Run: headless pygame with SDL's dummy video driver; simulated clock (each Clock.tick advances the game by its frame time, no real sleeping); random seed 0; keys injected as events and as key.get_pressed() state; no mouse input.
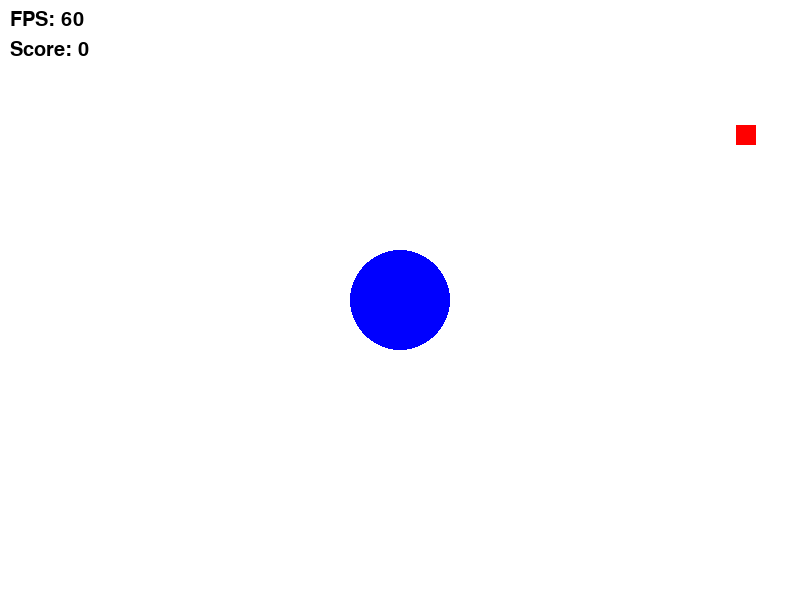
Frame 1 of 4 · flips 1–60 · no input
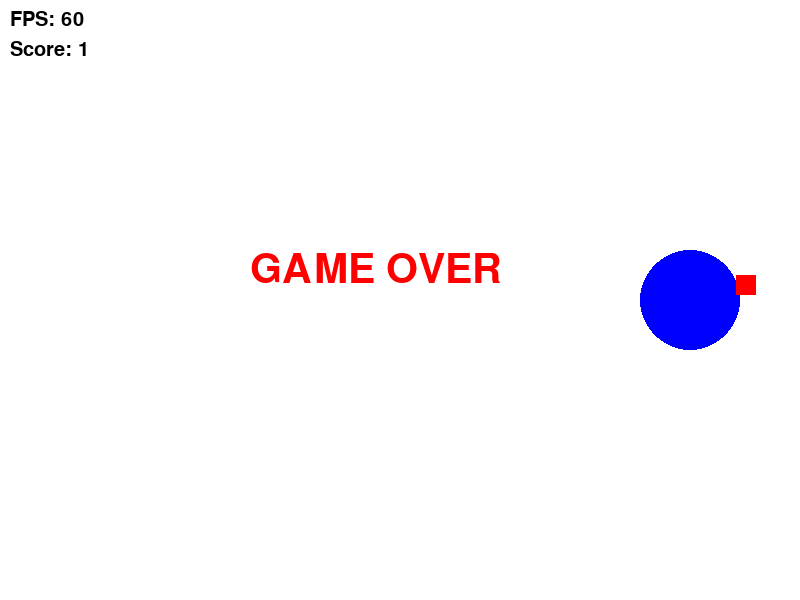
Frame 2 of 4 · flips 61–180 · tapped SPACE, RETURN · held RIGHT (→), D
Frame 3 of 4 · flips 181–300 · held DOWN (↓), S · screen unchanged from frame 2, image omitted
Frame 4 of 4 · flips 301–420 · held LEFT (←), A, UP (↑), W · screen unchanged from frame 3, image omitted

The pygame program that drew these frames:

import pygame
import sys
import random

pygame.init()

screen = pygame.display.set_mode((800, 600))
pygame.display.set_caption("Bullet Dodge Game")

WHITE = (255, 255, 255)

clock = pygame.time.Clock()
running = True

# 🔵 플레이어
x = 400
y = 300
radius = 50
color = (0, 0, 255)

# 🔤 폰트
font = pygame.font.SysFont(None, 30)
big_font = pygame.font.SysFont(None, 60)

prev_keys = pygame.key.get_pressed()

# 🔶 탄막
bullets = []

# 🎯 점수 & 난이도
score = 0
start_time = pygame.time.get_ticks()
spawn_rate = 0.02  # 초기 생성 확률
bullet_speed = 5

# 💀 게임 상태
game_over = False

while running:
    for event in pygame.event.get():
        if event.type == pygame.QUIT:
            running = False

    keys = pygame.key.get_pressed()

    if not game_over:
        # ⏱️ 시간 기반 점수
        current_time = pygame.time.get_ticks()
        score = (current_time - start_time) // 1000  # 초 단위 점수

        # 🔥 난이도 증가
        spawn_rate = 0.02 + score * 0.002
        bullet_speed = 5 + score * 0.2

        # 🚀 속도
        speed = 10
        if keys[pygame.K_LSHIFT] or keys[pygame.K_RSHIFT]:
            speed = 20

        # 🎨 색 변경
        if keys[pygame.K_LEFT] and not prev_keys[pygame.K_LEFT]:
            color = (random.randint(0,255), random.randint(0,255), random.randint(0,255))
        if keys[pygame.K_RIGHT] and not prev_keys[pygame.K_RIGHT]:
            color = (random.randint(0,255), random.randint(0,255), random.randint(0,255))
        if keys[pygame.K_UP] and not prev_keys[pygame.K_UP]:
            color = (random.randint(0,255), random.randint(0,255), random.randint(0,255))
        if keys[pygame.K_DOWN] and not prev_keys[pygame.K_DOWN]:
            color = (random.randint(0,255), random.randint(0,255), random.randint(0,255))

        # 🚀 이동
        if keys[pygame.K_LEFT]:
            x -= speed
        if keys[pygame.K_RIGHT]:
            x += speed
        if keys[pygame.K_UP]:
            y -= speed
        if keys[pygame.K_DOWN]:
            y += speed

        # 🚧 화면 제한
        if x - radius < 0:
            x = radius
        if x + radius > 800:
            x = 800 - radius
        if y - radius < 0:
            y = radius
        if y + radius > 600:
            y = 600 - radius

        # 🔶 탄막 생성 (난이도 반영)
        if random.random() < spawn_rate:
            bullet_x = random.randint(0, 780)
            bullets.append([bullet_x, 0])

        # 🔶 탄막 이동 (속도 증가)
        for bullet in bullets:
            bullet[1] += bullet_speed

        # 🔶 화면 밖 제거
        bullets = [b for b in bullets if b[1] < 600]

        # 💥 충돌 체크
        player_rect = pygame.Rect(x - radius, y - radius, radius*2, radius*2)

        for bullet in bullets:
            bullet_rect = pygame.Rect(bullet[0], bullet[1], 20, 20)
            if player_rect.colliderect(bullet_rect):
                game_over = True

    # 🎨 화면 그리기
    screen.fill(WHITE)

    # 🔵 플레이어
    pygame.draw.circle(screen, color, (x, y), radius)

    # 🔶 탄막
    for bullet in bullets:
        pygame.draw.rect(screen, (255, 0, 0), (bullet[0], bullet[1], 20, 20))

    # 📊 FPS
    fps = int(clock.get_fps())
    fps_text = font.render(f"FPS: {fps}", True, (0, 0, 0))
    screen.blit(fps_text, (10, 10))

    # 🎯 점수 표시
    score_text = font.render(f"Score: {score}", True, (0, 0, 0))
    screen.blit(score_text, (10, 40))

    # 💀 게임오버 화면
    if game_over:
        game_over_text = big_font.render("GAME OVER", True, (255, 0, 0))
        screen.blit(game_over_text, (250, 250))

    pygame.display.flip()
    clock.tick(60)

    prev_keys = keys

pygame.quit()
sys.exit()
